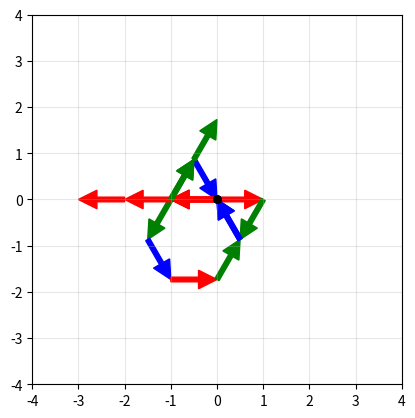

Recreate this plot in Python.
import numpy as np
from matplotlib import pyplot as plt
import matplotlib.patches as patches
from matplotlib.path import Path
import matplotlib.patheffects as path_effects

def draw_cyclic_arrows(n, colors=None, reverse=None, radius=1):
    fig, ax = plt.subplots(figsize=(6, 6))
    
    # Set default colors
    if colors is None:
        colors = ['black'] * n
    elif len(colors) != n:
        raise ValueError(f"colors must have length {n}")
    
    # Set arrow directions
    if reverse is None:
        reverse = [False] * n
    elif len(reverse) != n:
        raise ValueError(f"reverse must have length {n}")
    
    # Compute vertices of the n-gon
    angles = np.linspace(0, 2*np.pi, n, endpoint=False)
    vertices = np.array([[radius*np.cos(angle), radius*np.sin(angle)] for angle in angles])
    
    # Draw arrows between consecutive vertices
    for i in range(n):
        if reverse[i]:
            # Reverse arrow direction
            start = vertices[(i+1) % n]
            end = vertices[i]
        else:
            # Default arrow direction
            start = vertices[i]
            end = vertices[(i+1) % n]
        
        # Vector from start to end
        dx = end[0] - start[0]
        dy = end[1] - start[1]
        
        ax.arrow(start[0], start[1], dx, dy, 
                 width=0.05, color=colors[i], length_includes_head=True, 
                 overhang=0.3, head_width=0.15, head_length=0.4)
    
    ax.set_xlim(-radius-0.5, radius+0.5)
    ax.set_ylim(-radius-0.5, radius+0.5)
    ax.set_aspect('equal')
    ax.set_title(f'{n}-gon with cyclic arrows', fontsize=12)
    ax.grid(True, alpha=0.3)
    plt.show()

def draw_arrow_trajectory(drs, clrs, show_origin=True, index_points=False, index_arrows=False, text_kwargs=None, xy_origin=(0.0, 0.0)):
    ''' 
    Args
        drs(array): list of direction vectors (dx, dy)
        clrs(n length): list of colors for each arrow
        show_origin(bool): mark the origin (xy_origin)
        index_points(bool): label trajectory points 0..n-1 (start points)
        index_arrows(bool): label arrows 1..n at their midpoints
        text_kwargs(dict): passed to ax.text for styling
        xy_origin(tuple): (x,y) coordinates for the starting origin (default (0,0))
    '''
    drs = np.asarray(drs, dtype=float)
    if drs.ndim != 2 or drs.shape[1] != 2:
        raise ValueError("drs must be an array-like of shape (n, 2)")
    
    n = drs.shape[0]
    if len(clrs) != n:
        raise ValueError("clrs must have the same length as drs")
    
    if text_kwargs is None:
        text_kwargs = dict(color='black', fontsize=10, va='center', ha='center', backgroundcolor=(0, 0, 0, 0), alpha=1, clip_on=True)
    
    fig = plt.gcf()
    ax = plt.gca()
    origin = np.asarray(xy_origin, dtype=float)
    if origin.shape != (2,):
        raise ValueError("xy_origin must be a length-2 sequence (x, y)")
    points = np.zeros((n + 1, 2))
    points[0] = origin
    text_objs = {"points": [], "arrows": []}
    offset = 0.08  # small offset for text placement

    for i, (dx, dy) in enumerate(drs):
        start = points[i]
        ax.arrow(
            start[0], start[1], dx, dy,
            width=0.1,
            length_includes_head=True,
            head_width=0.4,
            head_length=0.4,
            color=clrs[i]
        )
        # label start point if requested (0..n-1)
        if index_points:
            end_ = start + np.array((dx, dy))
            txt = ax.text(end_[0] - offset, end_[1] - offset, str(i+1), **text_kwargs)
            text_objs["points"].append(txt)
        # label arrow (1..n) at midpoint if requested
        if index_arrows:
            mid = start + 0.4 * np.array((dx, dy))
            txt = ax.text(mid[0], mid[1], str(i + 1), **text_kwargs)
            txt.set_path_effects([
                path_effects.withStroke(linewidth=3, foreground='white')
            ])
            text_objs["arrows"].append(txt)
        points[i + 1] = start + np.array((dx, dy))
    
    # mark origin if requested
    if show_origin:
        origin_marker, = ax.plot(origin[0], origin[1], marker='o', color='k', markersize=5)
    
    margin = 0.5
    xmin, xmax = points[:, 0].min() - margin, points[:, 0].max() + margin
    ymin, ymax = points[:, 1].min() - margin, points[:, 1].max() + margin
    ax.set_xlim(xmin, xmax)
    ax.set_ylim(ymin, ymax)
    ax.set_aspect('equal')
    ax.grid(True, alpha=0.3)
    
    return fig, ax, text_objs

def gen_tex_boundary_words(word, is_color=False):
    '''for given integer list, generate LaTeX code for boundary words.
    1->r, 2->g, 3->b, -1->r^{-1}, -2->g^{-1}, -3->b^{-1}
    Args:
        word (list of int): A list of integers representing the boundary word.\pm(1,2,3)
        is_color (bool): If True, wrap r/g/b in \textcolor{...}{...} for LaTeX coloring.
    Returns:
        str: A string containing the LaTeX code for the boundary word.
    '''
    mapping = {
        1: r'r',
        2: r'g',
        3: r'b',
        -1: r'r^{-1}',
        -2: r'g^{-1}',
        -3: r'b^{-1}',
    }
    color_map = {
        1: 'red',
        2: 'green',
        3: 'blue'
    }

    def fmt(x):
        key = int(x)
        base = mapping[key]
        if is_color:
            c = color_map[abs(key)]
            return rf'\textcolor{{{c}}}{{{base}}}'
        return base

    try:
        return ' '.join(fmt(x) for x in word)
    except (TypeError, ValueError, KeyError):
        raise ValueError("word must be an iterable of integers in [-3, -2, -1, 1, 2, 3]")

class RgbBoundary():
    ALLOWED_VALUES = [1,2,3,-1,-2,-3]
    COLOR = ["red","green","blue"]
    THETAS = np.array([3,1,-1])*np.pi/3
    def __init__(self,word):
        self._word = np.array(word)
        if not self._validate():
            raise ValueError("Invalid word for rgbBoundary.")
        print(self.map_to_one_hot_sign().sum(axis=0))
        if self.is_z3z3_identity():
            print("The word represents the identity element in Z3 x Z3.")
        if self.is_vortex_decomposable():
            print("The word is vortex decomposable.")

    def _validate(self):
        if self._word.size == 0:
            return False
        return np.isin(self._word,self.ALLOWED_VALUES).all()
    def is_vortex_decomposable(self):
        exponent = self.map_to_one_hot_sign().sum(axis=0)
        return (exponent == 0).all()
    def is_z3z3_identity(self):
        exponent = self.map_to_one_hot_sign().sum(axis=0)
        exponent_mod_3 = exponent % 3
        return (exponent_mod_3 == 0).all()
    def map_to_one_hot_sign(self):
        arr = self._word
        n = arr.size

        result = np.zeros((n, 3), dtype=int)

        if n == 0:
            return result
            
        col_indices = np.abs(arr) - 1
        signs = np.sign(arr)
        result[np.arange(n), col_indices] = signs

        return result
    def draw_arrow_trajectory(self,**kwargs):
        drs = []
        for val in self._word:
            tht = self.THETAS[abs(val)-1]
            sign = 1 if val > 0 else -1
            dr = np.array([np.cos(tht), np.sin(tht)]) * sign
            drs.append(dr)
        clrs = [self.COLOR[(abs(val)-1) % 3] for val in self._word]
        fig, ax, text_objs = draw_arrow_trajectory(drs, clrs, **kwargs)
    def draw_cyclic_arrows(self):
        return draw_cyclic_arrows(len(self._word), [self.COLOR[(abs(val)-1) % 3] for val in self._word], [val < 0 for val in self._word], 1)
    def gen_boundary_word_tex(self, is_color=False):
        return gen_tex_boundary_words(self._word, is_color=is_color)

if __name__ == '__main__':
    # Test drawing functions
    RgbBoundary([1,-2,3,-1,2,-3]).draw_arrow_trajectory()
    RgbBoundary([1,2,3]).draw_arrow_trajectory()
    RgbBoundary([-1,-2,-3]).draw_arrow_trajectory()
    RgbBoundary([1,1,1]).draw_arrow_trajectory()
    RgbBoundary([1,2,2]).draw_arrow_trajectory()
    ax = plt.gca()
    ax.set_xlim(-4,4)
    ax.set_ylim(-4,4)
    plt.show()
